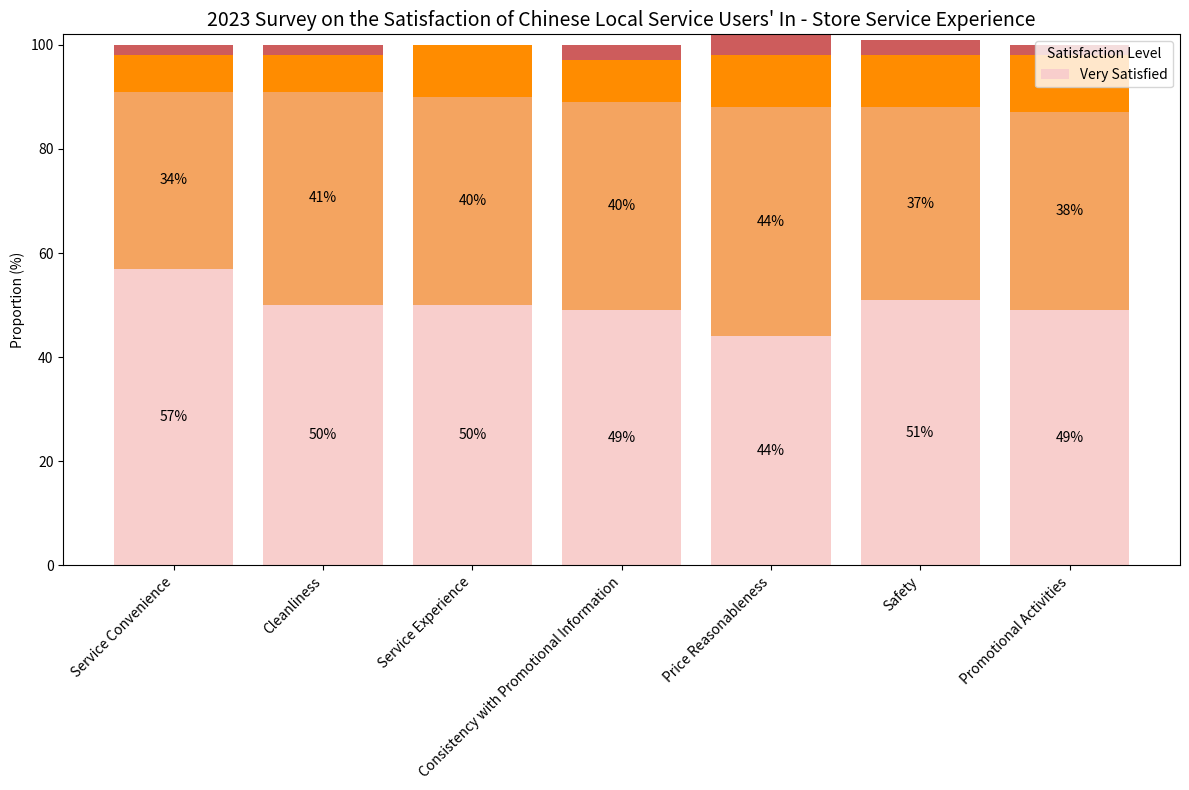

This figure's Python source:
import matplotlib.pyplot as plt
import numpy as np

# Data organization (in order of metrics and satisfaction levels: Very Satisfied, Fairly Satisfied, Average, Fairly Dissatisfied, Very Dissatisfied)
metrics = [
    "Service Convenience", "Cleanliness", "Service Experience", 
    "Consistency with Promotional Information", "Price Reasonableness", "Safety", "Promotional Activities"
]
# Proportion (%) of each satisfaction level under each metric
data = np.array([
    [57, 34, 7, 2, 0],   # Service Convenience
    [50, 41, 7, 2, 0],   # Cleanliness
    [50, 40, 10, 0, 0],  # Service Experience
    [49, 40, 8, 3, 0],   # Consistency with Promotional Information
    [44, 44, 10, 4, 0],  # Price Reasonableness
    [51, 37, 10, 3, 0],  # Safety
    [49, 38, 11, 2, 0]   # Promotional Activities
])
# Color scheme for each satisfaction level (similar to the original figure)
colors = ["#f8cecc", "#f4a460", "#ff8c00", "#cd5c5c", "#8b0000"]
# Labels for satisfaction levels
labels = ["Very Satisfied", "Fairly Satisfied", "Average", "Fairly Dissatisfied", "Very Dissatisfied"]

x = np.arange(len(metrics))  # x-axis coordinates (one position for each metric)
bar_width = 0.8  # Width of the bars to make the segments more compact

fig, ax = plt.subplots(figsize=(12, 8))

# Draw the segmented stacked bar chart
bottom = np.zeros(len(metrics))  # Starting position for stacking
for i in range(5):
    ax.bar(
        x, 
        data[:, i], 
        width=bar_width, 
        color=colors[i], 
        bottom=bottom, 
        label=labels[i] if i == 0 else ""  # Only show the legend for the first level to avoid repetition
    )
    bottom += data[:, i]  # Update the starting position for the next segment

ax.set_title('2023 Survey on the Satisfaction of Chinese Local Service Users\' In - Store Service Experience', fontsize=14)
ax.set_ylabel('Proportion (%)')
ax.set_xticks(x)
ax.set_xticklabels(metrics, rotation=45, ha='right')
ax.legend(title='Satisfaction Level', loc='upper right')

# Add numerical annotations (only annotate "Very Satisfied" and "Fairly Satisfied" as the original figure only shows these two parts; can expand the loop if all need to be annotated)
for i in range(len(metrics)):
    # Annotate the value of "Very Satisfied"
    ax.text(x[i], data[i, 0]/2, f'{data[i, 0]}%', ha='center', va='center', color='black')
    # Annotate the value of "Fairly Satisfied"
    ax.text(x[i], data[i, 0] + data[i, 1]/2, f'{data[i, 1]}%', ha='center', va='center', color='black')
    # If you need to annotate "Average", "Fairly Dissatisfied", "Very Dissatisfied", you can continue to add:
    # ax.text(x[i], data[i, 0]+data[i, 1]+data[i, 2]/2, f'{data[i, 2]}%', ...) 

plt.tight_layout()
plt.show()
